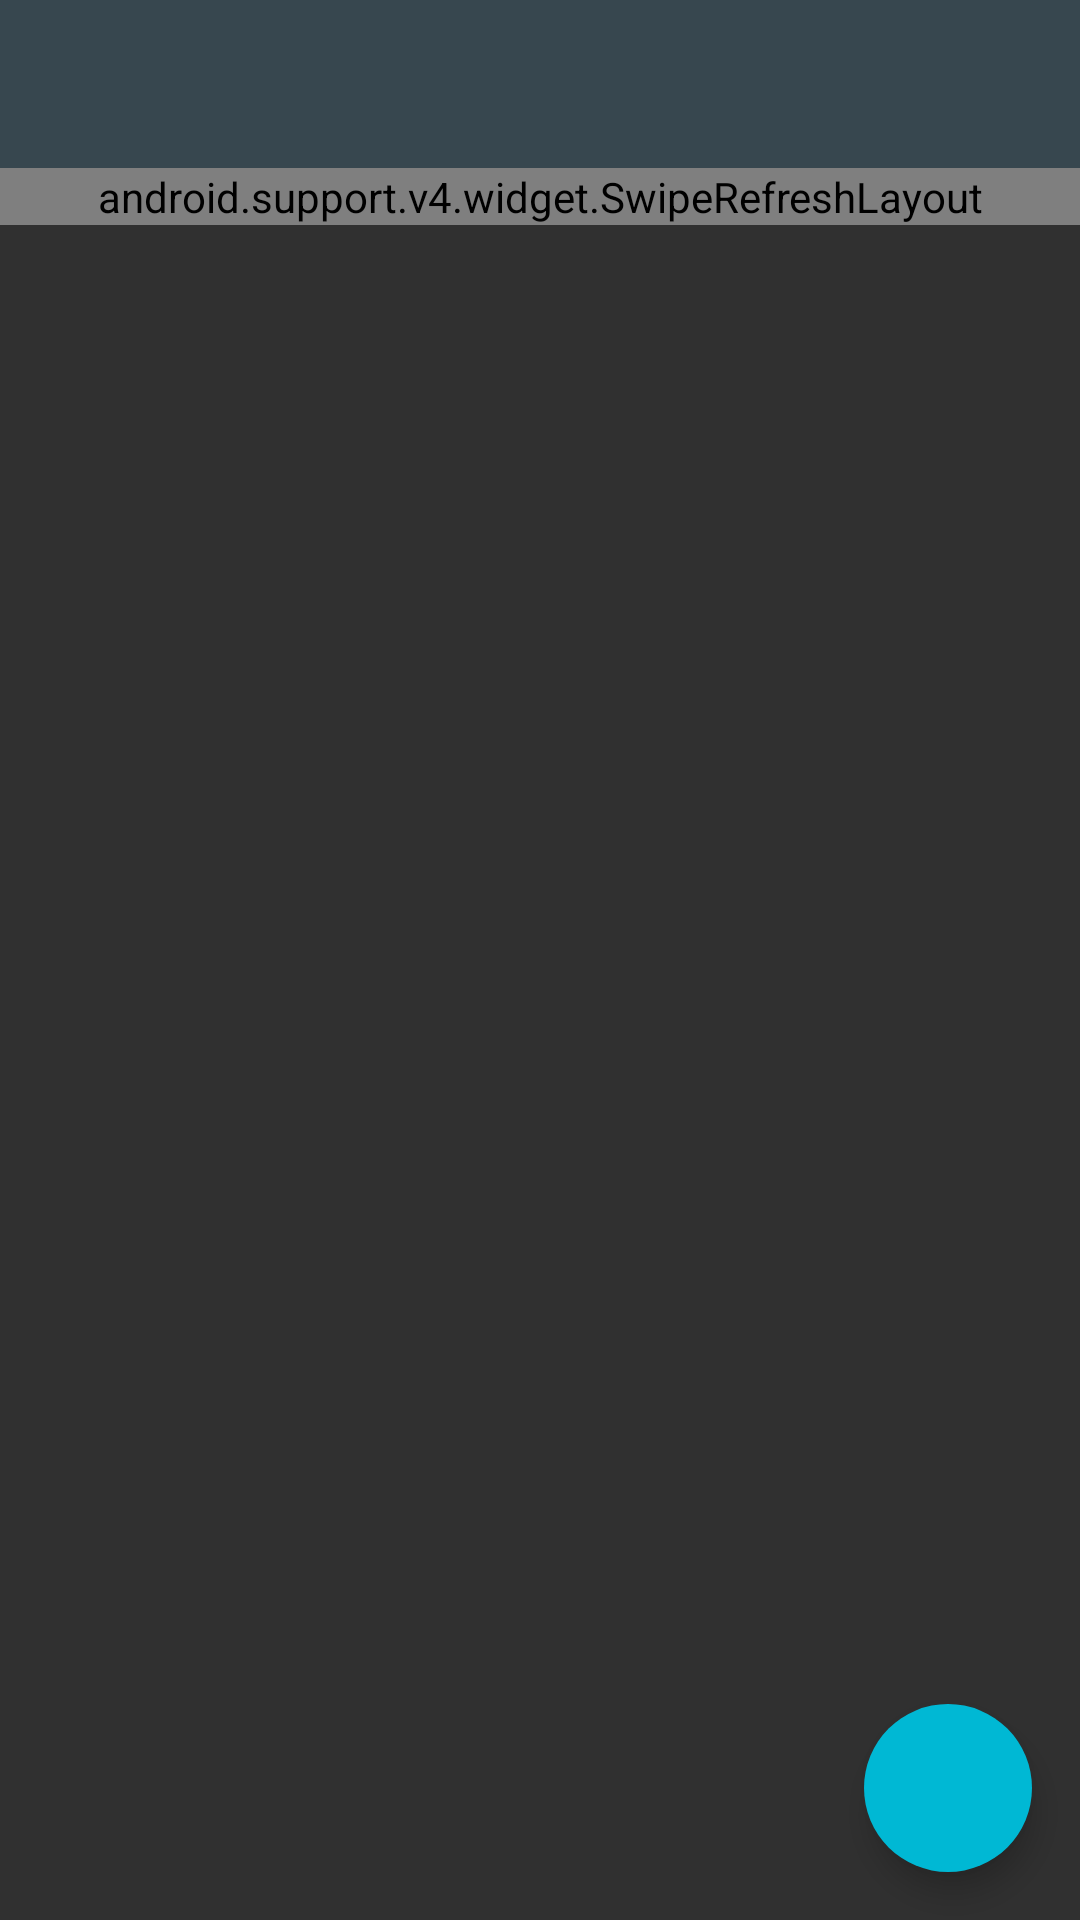

The Android layout XML behind this screen, and the referenced resources:
<!-- AndroidManifest.xml: application theme AppTheme -->
<!-- res/layout/activity_main.xml -->
<?xml version="1.0" encoding="utf-8"?>
<android.support.design.widget.CoordinatorLayout
    xmlns:android="http://schemas.android.com/apk/res/android"
    xmlns:app="http://schemas.android.com/apk/res-auto"
    xmlns:tools="http://schemas.android.com/tools"
    android:layout_width="match_parent"
    android:layout_height="match_parent"
    android:orientation="vertical"
    android:fitsSystemWindows="true"
    tools:context="com.udacity.stockhawk.ui.MainActivity">

    <include
        layout="@layout/component_toolbar"
        android:layout_width="match_parent"
        android:layout_height="wrap_content" />

    <android.support.v4.widget.SwipeRefreshLayout
        android:id="@+id/swipe_refresh"
        android:layout_width="match_parent"
        android:layout_height="wrap_content"
        android:layout_marginTop="?attr/actionBarSize">

        <android.support.v7.widget.RecyclerView
            android:id="@+id/recycler_view"
            android:layout_width="match_parent"
            android:layout_height="match_parent" />

    </android.support.v4.widget.SwipeRefreshLayout>

    <android.support.design.widget.FloatingActionButton
        android:id="@+id/fab"
        android:layout_width="wrap_content"
        android:layout_height="wrap_content"
        android:layout_gravity="bottom|end"
        android:layout_margin="16dp"
        android:onClick="onClickAddStock"
        android:src="@drawable/fab_plus"
        app:backgroundTint="@color/colorAccent"
        app:borderWidth="0dp"
        app:elevation="6dp"
        app:fabSize="normal"
        app:pressedTranslationZ="12dp" />

    <TextView
        android:id="@+id/error"
        android:layout_width="match_parent"
        android:layout_height="match_parent"
        android:layout_gravity="center"
        android:gravity="center"
        android:textAppearance="@android:style/TextAppearance.Medium"
        android:visibility="gone"
        tools:text="Error message" />

</android.support.design.widget.CoordinatorLayout>
<!-- res/layout/component_toolbar.xml (included above) -->
<?xml version="1.0" encoding="utf-8"?>
<android.support.v7.widget.Toolbar
    xmlns:android="http://schemas.android.com/apk/res/android"
    xmlns:app="http://schemas.android.com/apk/res-auto"
    android:id="@+id/toolbar"
    android:layout_width="match_parent"
    android:layout_height="?attr/actionBarSize"
    android:minHeight="?attr/actionBarSize"
    android:background="?attr/colorPrimary"
    app:titleTextColor="@android:color/white"
    app:popupTheme="@style/ThemeOverlay.AppCompat.Dark.ActionBar" />
<!-- resources referenced by this layout -->
<resources>
  <color name="colorAccent">#00B8D4</color>
  <style name="AppTheme" parent="Theme.AppCompat.NoActionBar">
          <item name="colorPrimary">@color/colorPrimary</item>
          <item name="colorPrimaryDark">@color/colorPrimaryDark</item>
          <item name="colorAccent">@color/colorAccent</item>
      </style>
  <color name="colorPrimary">#37474F</color>
  <color name="colorPrimaryDark">#263238</color>
</resources>
